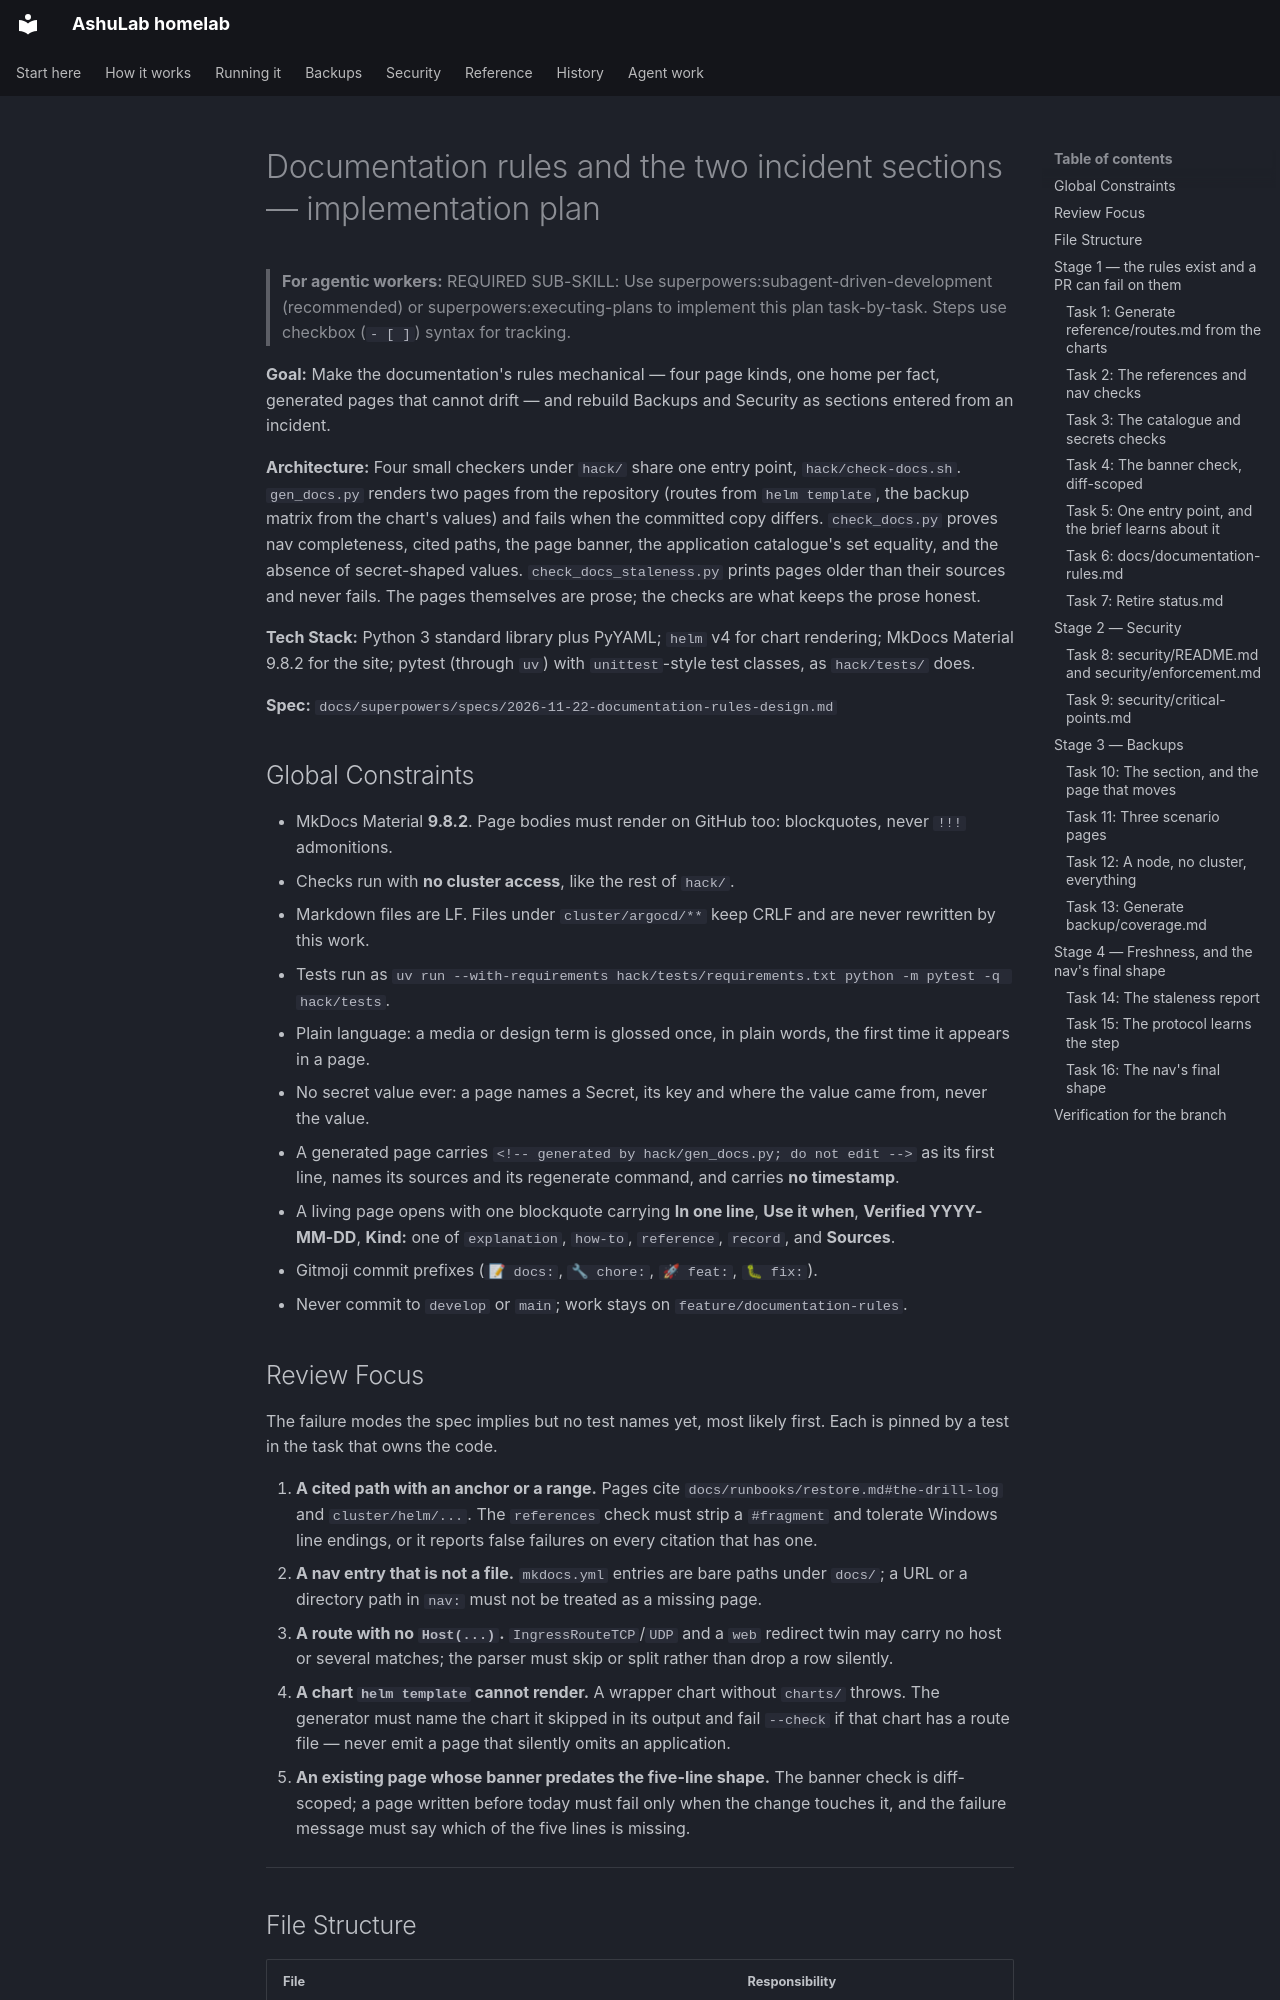

repository: vyrtualsynthese/homelab · page: superpowers/plans/2026-11-22-documentation-rules/index.html · generator: mkdocs

# Documentation rules and the two incident sections — implementation plan

> **For agentic workers:** REQUIRED SUB-SKILL: Use superpowers:subagent-driven-development
> (recommended) or superpowers:executing-plans to implement this plan task-by-task. Steps use
> checkbox (`- [ ]`) syntax for tracking.

**Goal:** Make the documentation's rules mechanical — four page kinds, one home per fact, generated
pages that cannot drift — and rebuild Backups and Security as sections entered from an incident.

**Architecture:** Four small checkers under `hack/` share one entry point, `hack/check-docs.sh`.
`gen_docs.py` renders two pages from the repository (routes from `helm template`, the backup matrix
from the chart's values) and fails when the committed copy differs. `check_docs.py` proves nav
completeness, cited paths, the page banner, the application catalogue's set equality, and the absence
of secret-shaped values. `check_docs_staleness.py` prints pages older than their sources and never
fails. The pages themselves are prose; the checks are what keeps the prose honest.

**Tech Stack:** Python 3 standard library plus PyYAML; `helm` v4 for chart rendering; MkDocs Material
9.8.2 for the site; pytest (through `uv`) with `unittest`-style test classes, as `hack/tests/` does.

**Spec:** `docs/superpowers/specs/2026-11-22-documentation-rules-design.md`

## Global Constraints

- MkDocs Material **9.8.2**. Page bodies must render on GitHub too: blockquotes, never `!!!`
  admonitions.
- Checks run with **no cluster access**, like the rest of `hack/`.
- Markdown files are LF. Files under `cluster/argocd/**` keep CRLF and are never rewritten by this
  work.
- Tests run as
  `uv run --with-requirements hack/tests/requirements.txt python -m pytest -q hack/tests`.
- Plain language: a media or design term is glossed once, in plain words, the first time it appears
  in a page.
- No secret value ever: a page names a Secret, its key and where the value came from, never the
  value.
- A generated page carries `<!-- generated by hack/gen_docs.py; do not edit -->` as its first line,
  names its sources and its regenerate command, and carries **no timestamp**.
- A living page opens with one blockquote carrying **In one line**, **Use it when**, **Verified
  YYYY-MM-DD**, **Kind:** one of `explanation`, `how-to`, `reference`, `record`, and **Sources**.
- Gitmoji commit prefixes (`📝 docs:`, `🔧 chore:`, `🚀 feat:`, `🐛 fix:`).
- Never commit to `develop` or `main`; work stays on `feature/documentation-rules`.

## Review Focus

The failure modes the spec implies but no test names yet, most likely first. Each is pinned by a
test in the task that owns the code.

1. **A cited path with an anchor or a range.** Pages cite
   `docs/runbooks/restore.md#the-drill-log` and `cluster/helm/...`. The `references` check must strip
   a `#fragment` and tolerate Windows line endings, or it reports false failures on every citation
   that has one.
2. **A nav entry that is not a file.** `mkdocs.yml` entries are bare paths under `docs/`; a URL or a
   directory path in `nav:` must not be treated as a missing page.
3. **A route with no `Host(...)`.** `IngressRouteTCP`/`UDP` and a `web` redirect twin may carry no
   host or several matches; the parser must skip or split rather than drop a row silently.
4. **A chart `helm template` cannot render.** A wrapper chart without `charts/` throws. The generator
   must name the chart it skipped in its output and fail `--check` if that chart has a route file —
   never emit a page that silently omits an application.
5. **An existing page whose banner predates the five-line shape.** The banner check is diff-scoped;
   a page written before today must fail only when the change touches it, and the failure message
   must say which of the five lines is missing.

---
